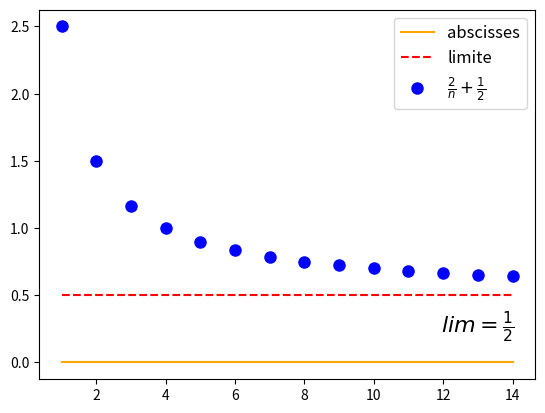

This figure's Python source: (Note: this script raises an exception after producing the figure.)
import numpy as np
import matplotlib.pyplot as plt
from scipy.interpolate import interp1d

x = np.arange(1, 15) #intervalle [a;b[ du graphique


y = 2/x + 0.5#courbe

abscisses = 0*x

limite = [0.5 for i in range(14)]

plt.close()

###### abcisses
plt.plot(x, abscisses
            , color="orange"
            , markersize=0
            , label="abscisses")

###### limite

plt.plot(x, limite
            , color="red"
            , markersize=0
            , label="limite"
            , linestyle="dashed")


###### courbe

plt.plot(x, y, marker="o"
            , color="blue"
            , markersize=8
            , label=r'$\frac{2}{n} + \frac{1}{2}$'
            , linestyle="None")


plt.legend(loc='best', fontsize=12)


plt.text(13,0.4,r'$lim = \frac{1}{2}$', fontsize=16, horizontalalignment='center', verticalalignment='top')

plt.savefig(__file__[0:-3]+".png")